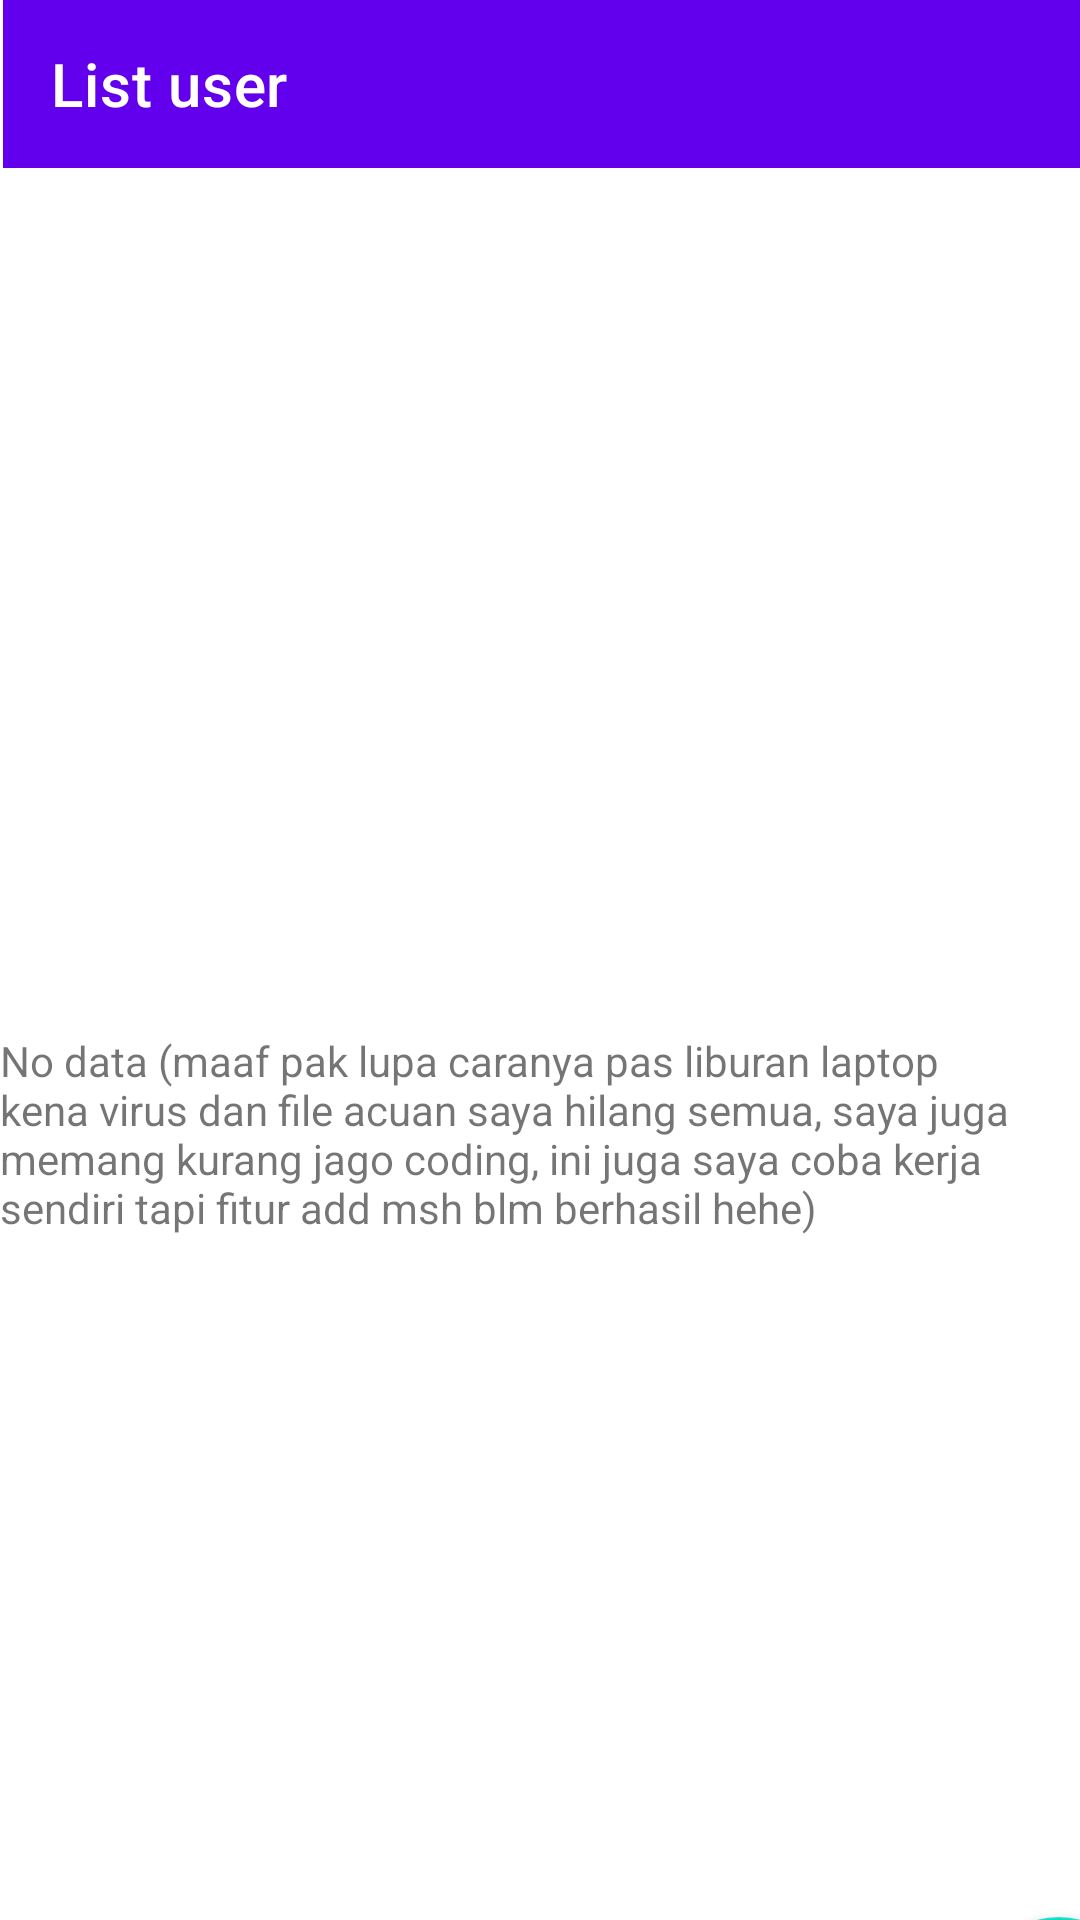

Android layout source for this screen:
<!-- AndroidManifest.xml: application theme Theme.MAD_second_mission -->
<!-- res/layout/activity_list_user.xml -->
<?xml version="1.0" encoding="utf-8"?>
<androidx.constraintlayout.widget.ConstraintLayout xmlns:android="http://schemas.android.com/apk/res/android"
    xmlns:app="http://schemas.android.com/apk/res-auto"
    xmlns:tools="http://schemas.android.com/tools"
    android:layout_width="match_parent"
    android:layout_height="match_parent"
    tools:context=".List_User">

    <androidx.appcompat.widget.Toolbar
        android:id="@+id/toolbar2"
        android:layout_width="409dp"
        android:layout_height="wrap_content"
        android:layout_marginStart="1dp"
        android:background="?attr/colorPrimary"
        android:minHeight="?attr/actionBarSize"
        android:theme="?attr/actionBarTheme"
        app:layout_constraintStart_toStartOf="parent"
        app:layout_constraintTop_toTopOf="parent"
        app:title="List user" />

    <TextView
        android:id="@+id/NoData"
        android:layout_width="wrap_content"
        android:layout_height="wrap_content"
        android:layout_marginStart="50dp"
        android:layout_marginTop="288dp"
        android:layout_marginEnd="50dp"
        android:text="No data (maaf pak lupa caranya pas liburan laptop kena virus dan file acuan saya hilang semua, saya juga memang kurang jago coding, ini juga saya coba kerja sendiri tapi fitur add msh blm berhasil hehe)"
        app:layout_constraintEnd_toEndOf="parent"
        app:layout_constraintStart_toStartOf="parent"
        app:layout_constraintTop_toBottomOf="@+id/toolbar2" />

    <com.google.android.material.floatingactionbutton.FloatingActionButton
        android:id="@+id/FAB_Add"
        android:layout_width="wrap_content"
        android:layout_height="wrap_content"
        android:layout_marginStart="325dp"
        android:layout_marginTop="583dp"
        android:clickable="true"
        app:layout_constraintStart_toStartOf="parent"
        app:layout_constraintTop_toBottomOf="@+id/toolbar2"
        app:srcCompat="@drawable/ic_baseline_add_24" />

    <androidx.recyclerview.widget.RecyclerView
        android:id="@+id/recyclerview_user"
        android:layout_width="409dp"
        android:layout_height="302dp"
        android:layout_marginStart="1dp"
        android:layout_marginTop="1dp"
        app:layout_constraintStart_toStartOf="parent"
        app:layout_constraintTop_toBottomOf="@+id/toolbar2" />
</androidx.constraintlayout.widget.ConstraintLayout>
<!-- resources referenced by this layout -->
<resources>
  <style name="Theme.MAD_second_mission" parent="Theme.MaterialComponents.DayNight.DarkActionBar">
          
          <item name="colorPrimary">@color/purple_500</item>
          <item name="colorPrimaryVariant">@color/purple_700</item>
          <item name="colorOnPrimary">@color/white</item>
          
          <item name="colorSecondary">@color/teal_200</item>
          <item name="colorSecondaryVariant">@color/teal_700</item>
          <item name="colorOnSecondary">@color/black</item>
          
          <item name="android:statusBarColor" tools:targetApi="l">?attr/colorPrimaryVariant</item>
          
      </style>
  <!-- not gathered from this repository: default colours our renderer supplied (Android Studio template values) -->
  <color name="purple_500">#FF6200EE</color>
  <color name="purple_700">#FF3700B3</color>
  <color name="teal_200">#FF03DAC5</color>
  <color name="teal_700">#FF018786</color>
  <color name="black">#FF000000</color>
  <color name="white">#FFFFFFFF</color>
</resources>
